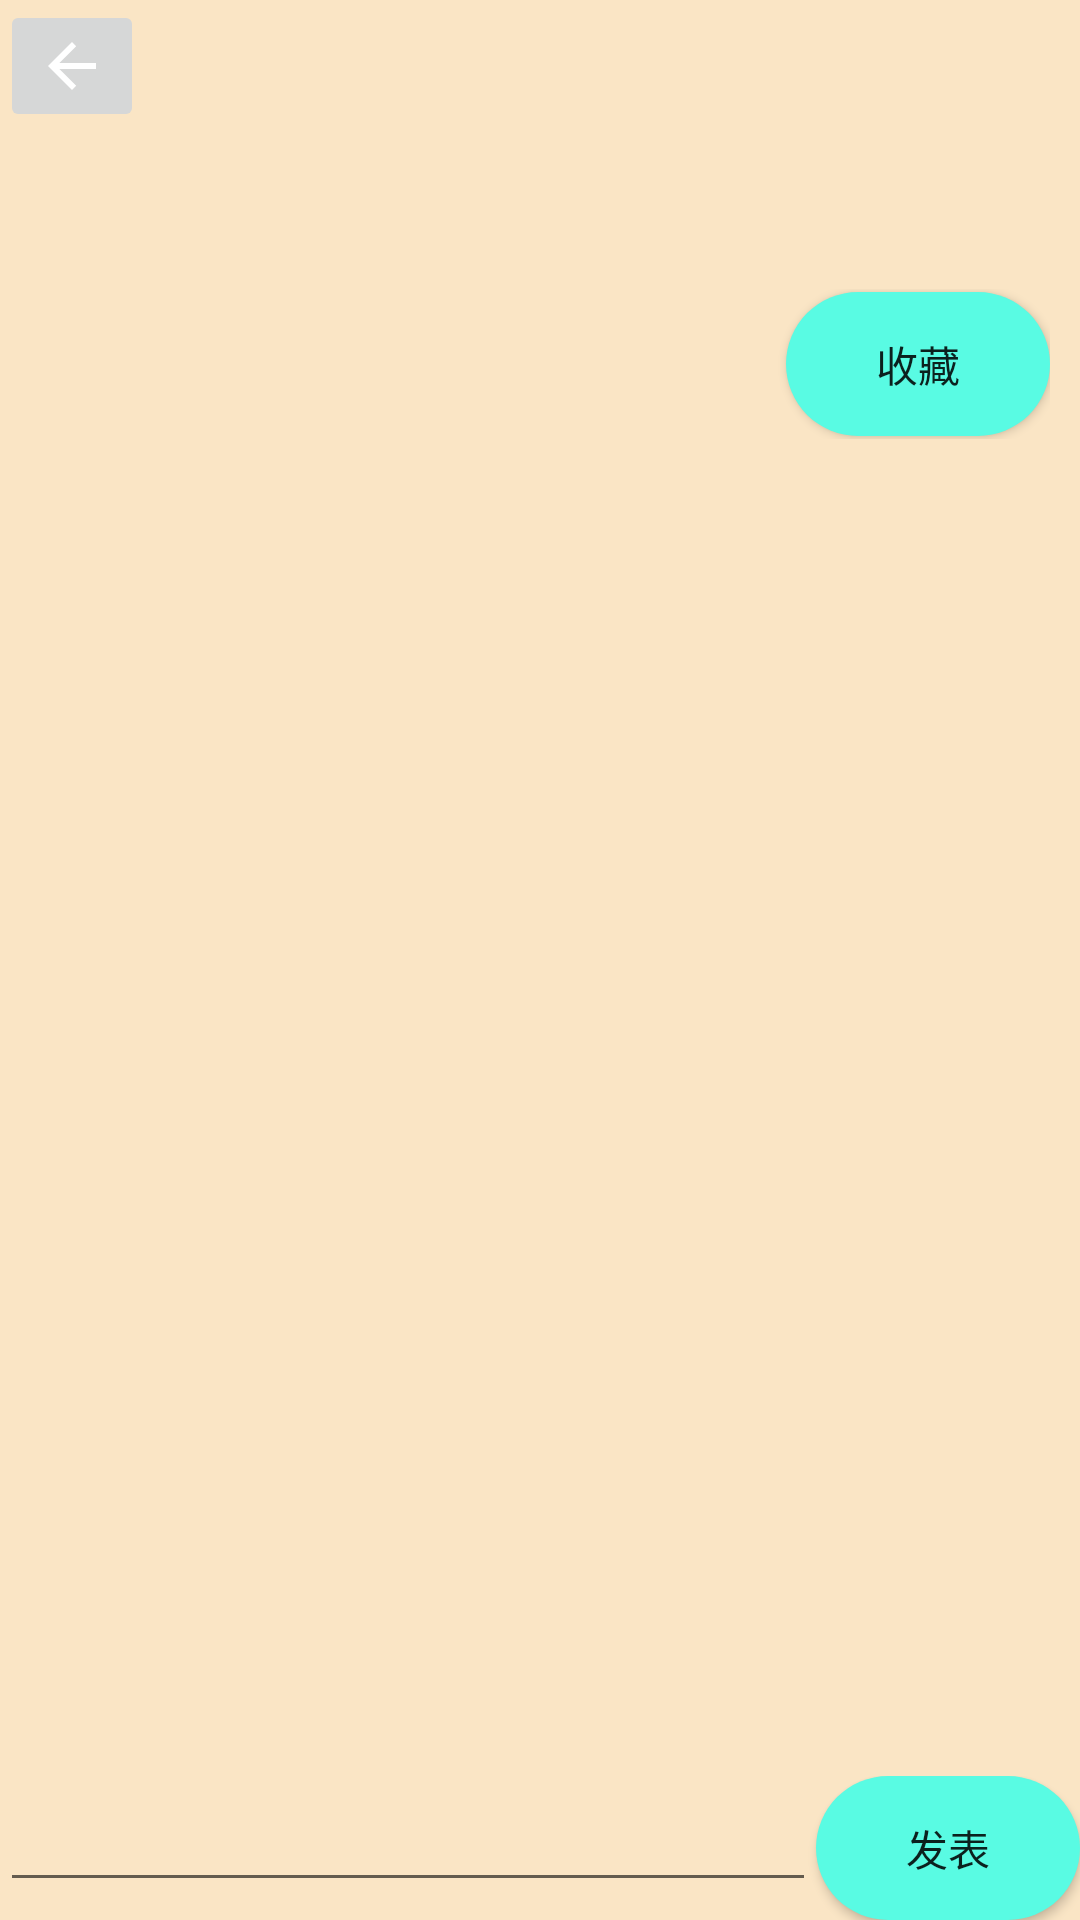

Write the Android layout XML for this screen, with the resource values it uses.
<!-- AndroidManifest.xml: application theme AppTheme.NoActionBar -->
<!-- res/layout/activity_comment.xml -->
<?xml version="1.0" encoding="utf-8"?>

<LinearLayout xmlns:android="http://schemas.android.com/apk/res/android"
    xmlns:tools="http://schemas.android.com/tools"
    android:layout_width="match_parent"
    android:layout_height="match_parent"
    android:background="#FAE5C5"
    android:orientation="vertical"
    tools:context=".view.CommentActivity">

    <LinearLayout
        android:layout_width="match_parent"
        android:layout_height="wrap_content">
        <ImageButton
            android:id="@+id/exitComment"
            android:layout_width="wrap_content"
            android:layout_height="wrap_content"
            android:src="@drawable/abc_vector_test"
            android:text="@string/back"/>
        <TextView
            android:id="@+id/currentU"
            android:layout_width="0dp"
            android:layout_height="match_parent"
            android:layout_weight="1"
            android:gravity="center"
            android:textSize="20sp"
            android:textColor="#060606"/>
    </LinearLayout>
    <TextView
        android:id="@+id/currentTitle"
        android:layout_width="match_parent"
        android:layout_height="wrap_content"
        android:layout_margin="10dp"
        android:textSize="24sp"
        android:textColor="#222"/>
    <LinearLayout
        android:layout_width="match_parent"
        android:layout_height="wrap_content"
        android:layout_marginHorizontal="10dp"
        android:layout_marginBottom="15dp">
        <ImageView
            android:id="@+id/ownerImage"
            android:layout_width="50dp"
            android:layout_height="50dp"
            android:layout_gravity="center_vertical"
            android:layout_marginStart="10dp"
            android:src="@mipmap/ic_launcher_round"/>
        <LinearLayout
            android:layout_width="0dp"
            android:layout_height="match_parent"
            android:layout_weight="1"
            android:orientation="vertical">
            <TextView
                android:id="@+id/authorName"
                android:layout_width="match_parent"
                android:layout_height="0dp"
                android:layout_weight="1"
                android:gravity="center_vertical"
                android:layout_marginStart="10dp"/>
            <TextView
                android:id="@+id/currentTime"
                android:layout_width="match_parent"
                android:layout_height="0dp"
                android:layout_weight="1"
                android:gravity="center_vertical"
                android:layout_marginStart="10dp"/>
        </LinearLayout>
        <Button
            android:id="@+id/fav"
            android:layout_width="wrap_content"
            android:layout_height="wrap_content"
            android:layout_gravity="center"
            android:background="@drawable/shape_rectangle"
            android:text="收藏"/>
    </LinearLayout>
    <TextView
        android:id="@+id/currentContent"
        android:layout_width="match_parent"
        android:layout_height="wrap_content"
        android:layout_marginHorizontal="10dp"
        android:textSize="25sp"
        android:textColor="#222"
        android:paddingHorizontal="5dp"/>
    <androidx.recyclerview.widget.RecyclerView
        android:id="@+id/recyclerView"
        android:layout_width="match_parent"
        android:layout_height="0dp"
        android:layout_weight="1"
        android:layout_margin="20dp"/>
    <LinearLayout
        android:layout_width="match_parent"
        android:layout_height="wrap_content"
        android:orientation="vertical">
        <LinearLayout
            android:layout_width="match_parent"
            android:layout_height="wrap_content">
            <EditText
                android:id="@+id/newComment"
                android:layout_width="0dp"
                android:layout_height="wrap_content"
                android:layout_weight="1"/>
            <Button
                android:id="@+id/commit"
                android:layout_width="wrap_content"
                android:layout_height="wrap_content"
                android:background="@drawable/shape_rectangle"
                android:text="发表"/>
        </LinearLayout>
        <CheckBox
            android:id="@+id/isAnonymous"
            android:layout_width="match_parent"
            android:layout_height="wrap_content"
            android:visibility="gone"
            android:text="匿名发表"
            android:textColor="#060606"
            android:textSize="20sp"/>
    </LinearLayout>

</LinearLayout>
<!-- resources referenced by this layout -->
<resources>
  <!-- drawable shape_rectangle (drawable) -->
  <?xml version="1.0" encoding="UTF-8"?>
  
  <shape
      xmlns:android="http://schemas.android.com/apk/res/android"
      android:shape="rectangle">
      <solid android:color="#59FBE3" />
      <corners
          android:radius="50dip" />
      <padding
          android:left="10dp"
          android:top="10dp"
          android:right="10dp"
          android:bottom="10dp"
          />
  </shape>
  <string name="back">返回</string>
  <style name="AppTheme.NoActionBar">
          <item name="windowActionBar">false</item>
          <item name="windowNoTitle">true</item>
      </style>
</resources>
